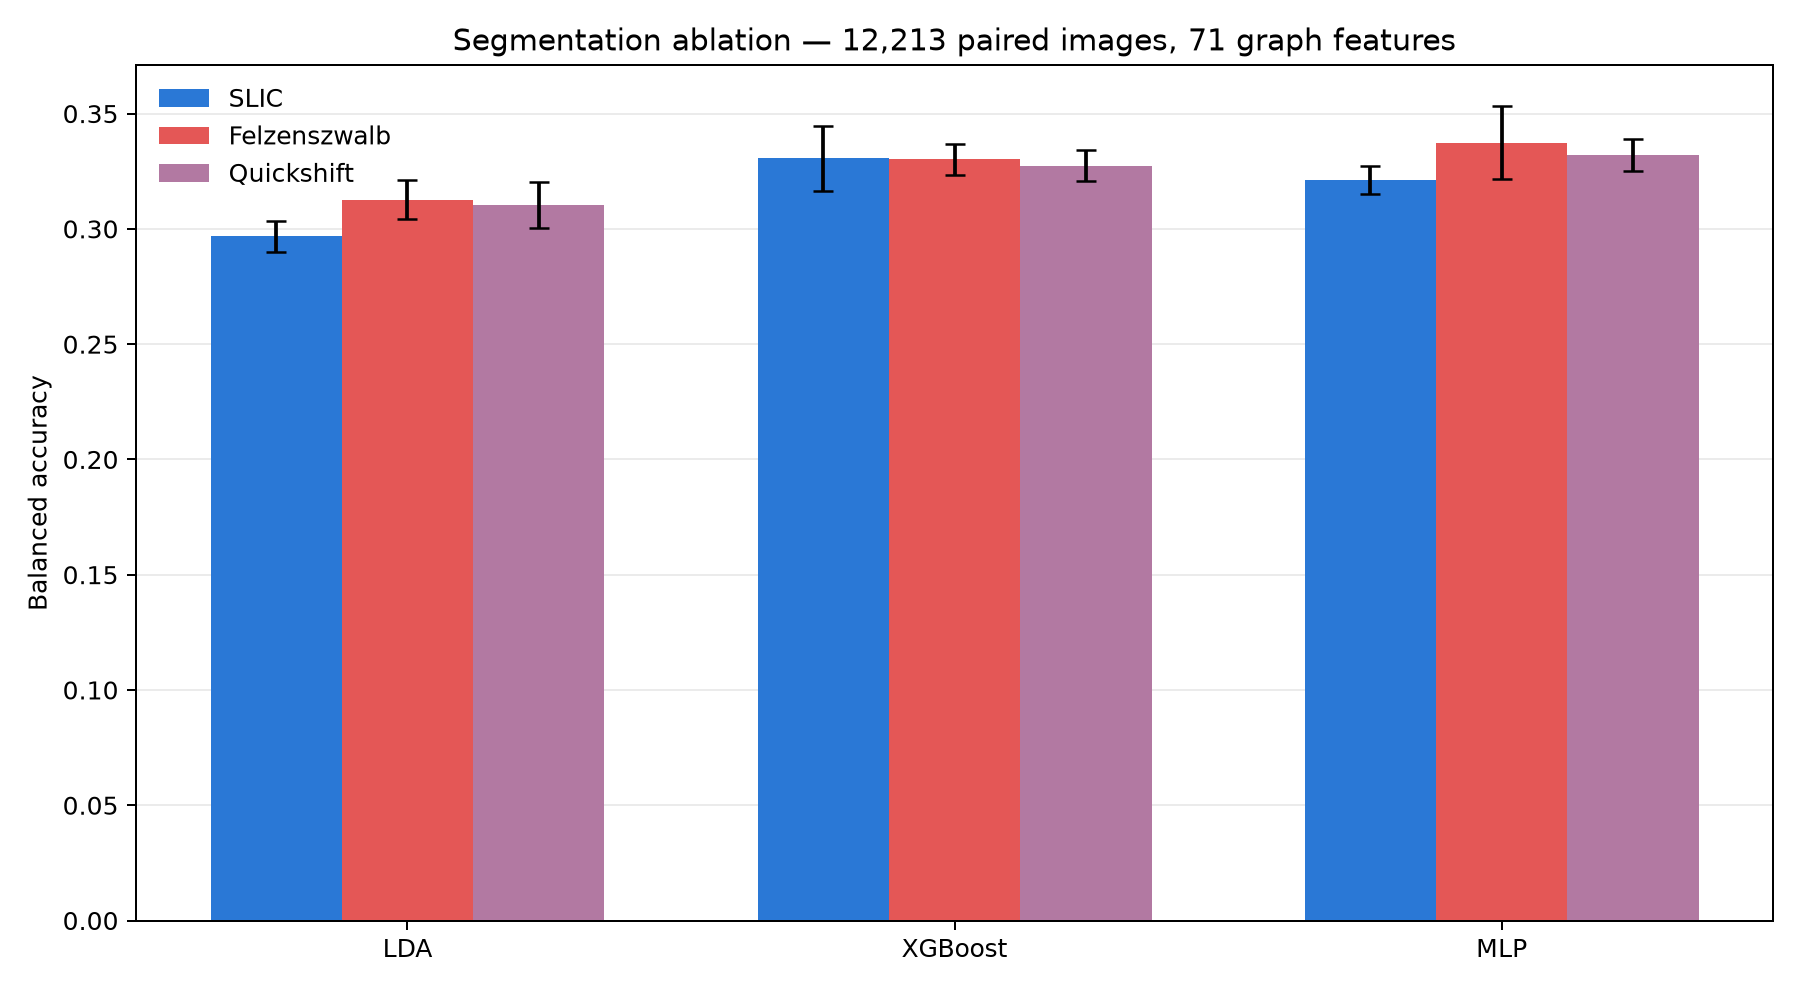

Source data for this figure (header and first rows):
method, classifier, bacc_mean, bacc_std, elapsed_seconds, fold_1, fold_2, fold_3, fold_4, fold_5
SLIC, LDA, 0.2969, 0.006675, , 0.3046, 0.2891, 0.2919, 0.2937, 0.3051
Felzenszwalb, LDA, 0.3127, 0.008578, , 0.3196, 0.3092, 0.3011, 0.3083, 0.3251
Quickshift, LDA, 0.3104, 0.009887, , 0.3069, 0.3006, 0.3099, 0.3052, 0.3292
SLIC, XGBoost, 0.3306, 0.01403, 15.36, 0.3259, 0.3107, 0.3401, 0.3249, 0.3516
SLIC, MLP, 0.3212, 0.006069, 36.7, 0.3126, 0.3249, 0.3304, 0.3196, 0.3184
Felzenszwalb, XGBoost, 0.3302, 0.006726, 15.37, 0.3193, 0.3332, 0.3361, 0.3255, 0.3367
Felzenszwalb, MLP, 0.3374, 0.01582, 45.29, 0.3586, 0.3097, 0.343, 0.3378, 0.3381
Quickshift, XGBoost, 0.3274, 0.006739, 15.34, 0.333, 0.3157, 0.3238, 0.3321, 0.3324
Quickshift, MLP, 0.3321, 0.007088, 40.84, 0.3277, 0.3303, 0.3378, 0.3224, 0.3422
